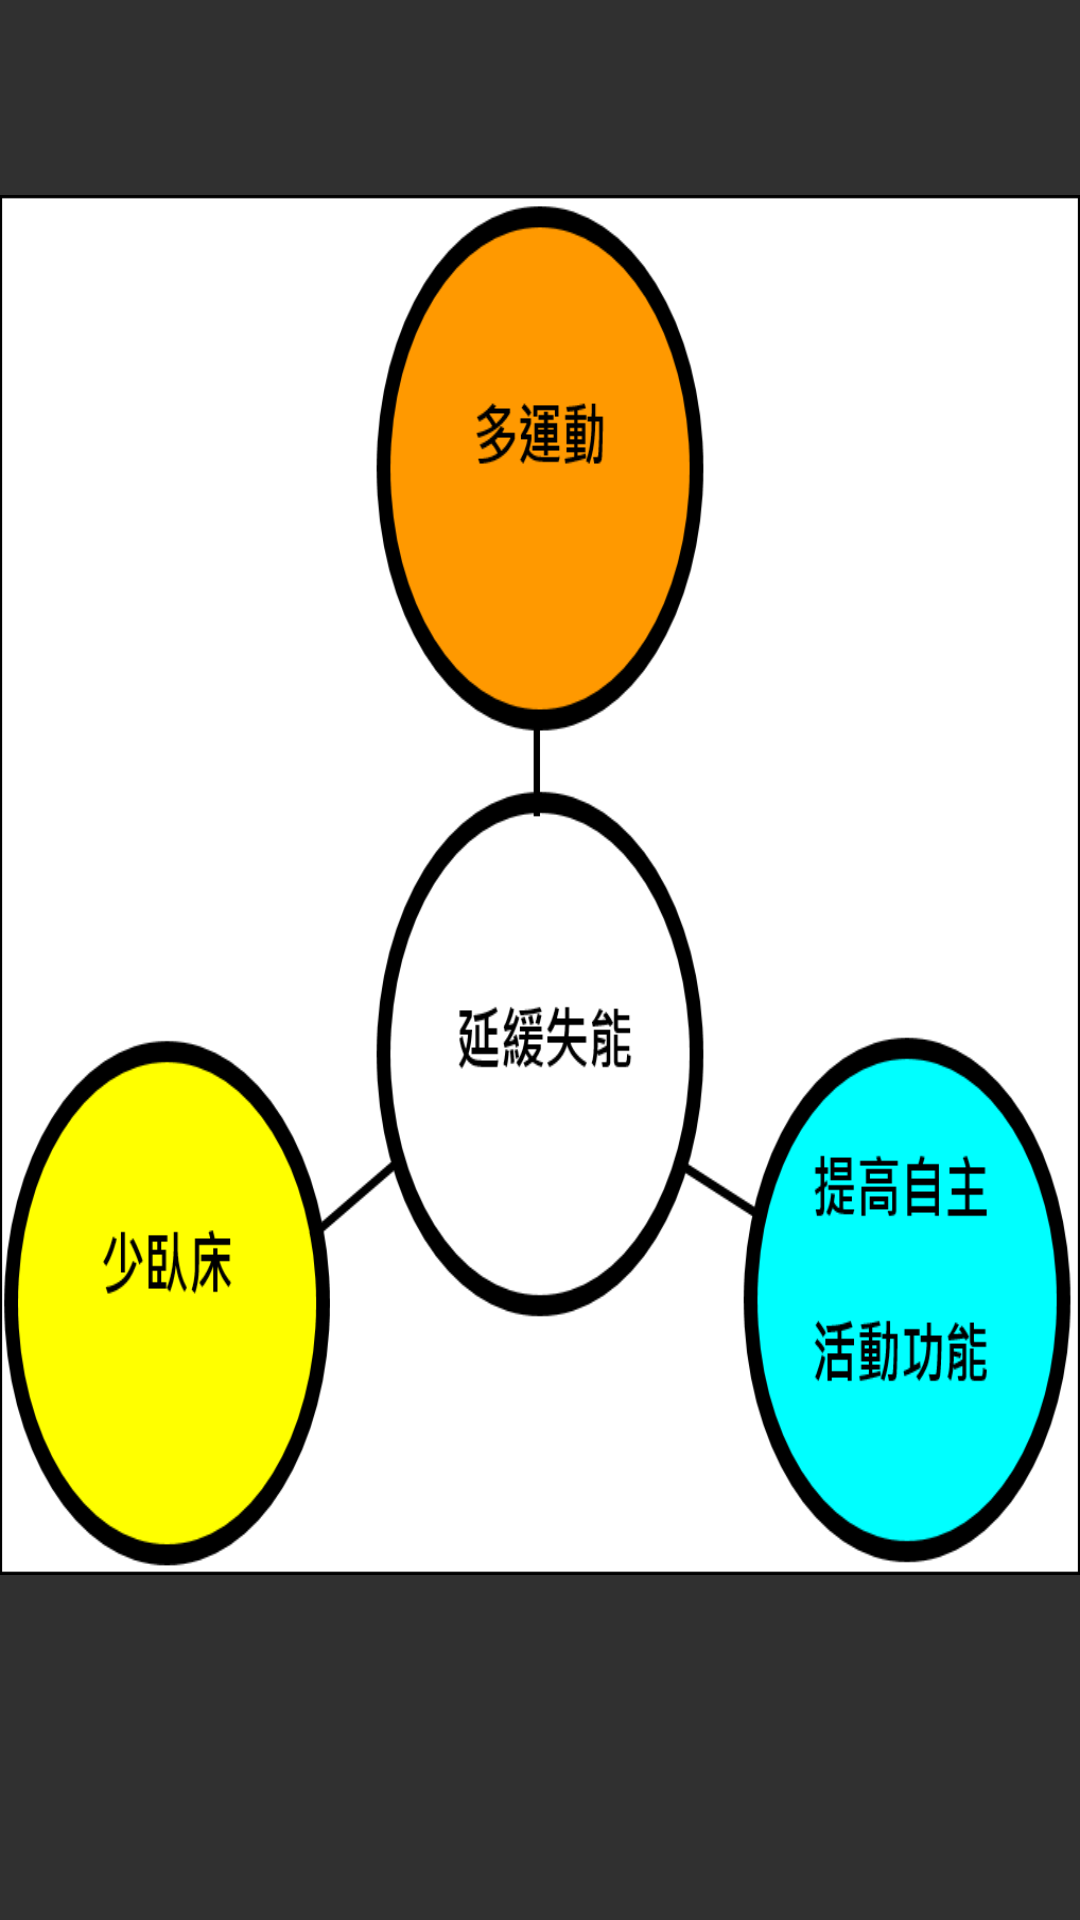

The Android layout XML behind this screen, and the referenced resources:
<!-- AndroidManifest.xml: application theme AppTheme -->
<!-- res/layout/physical2.xml -->
<?xml version="1.0" encoding="utf-8"?>
<android.support.constraint.ConstraintLayout xmlns:android="http://schemas.android.com/apk/res/android"
    xmlns:app="http://schemas.android.com/apk/res-auto"
    xmlns:tools="http://schemas.android.com/tools"
    android:layout_width="match_parent"
    android:layout_height="match_parent"
    app:layout_behavior="@string/appbar_scrolling_view_behavior"
    tools:context="com.example.gin.elder2.social"
    tools:layout_editor_absoluteY="25dp">


    <ImageView
        android:id="@+id/imageView7"
        android:layout_width="wrap_content"
        android:layout_height="460dp"
        android:layout_marginTop="65dp"
        android:background="@android:color/white"
        android:scaleType="fitXY"
        app:layout_constraintTop_toTopOf="parent"
        app:srcCompat="@drawable/p2" />

</android.support.constraint.ConstraintLayout>
<!-- resources referenced by this layout -->
<resources>
  <!-- drawable p2: png bitmap (drawable, 69378 bytes) -->
  <style name="AppTheme" parent="Theme.AppCompat.NoActionBar">
          
          <item name="colorPrimary">@color/colorPrimary</item>
          <item name="colorPrimaryDark">@color/colorPrimaryDark</item>
          <item name="colorAccent">@color/colorAccent</item>
      </style>
  <!-- not gathered from this repository: default colours our renderer supplied (Android Studio template values) -->
  <color name="colorPrimary">#FF6200EE</color>
  <color name="colorPrimaryDark">#FF3700B3</color>
  <color name="colorAccent">#FF03DAC5</color>
</resources>
